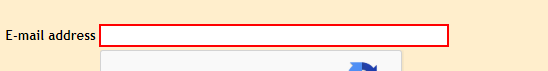
Task: Robotic Enterprise Framework
Workflow: color_dedector

Step 1: type "[row("Email").ToString]" into the text box 'email'

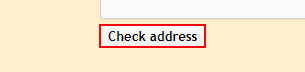
Step 2: click on the text box

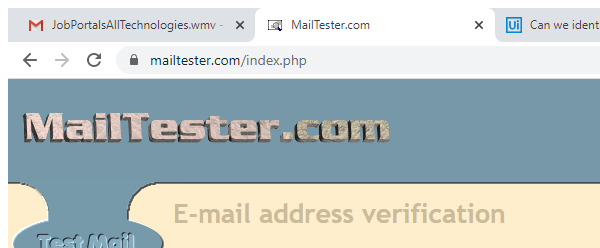
Step 3: Attach Browser 'chrome.exe  MailTester....' in window '*MailTester.com*' (chrome.exe)

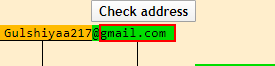
Step 4: get-attribute of the table cell

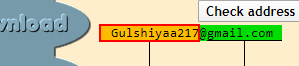
Step 5: get-attribute of the table cell